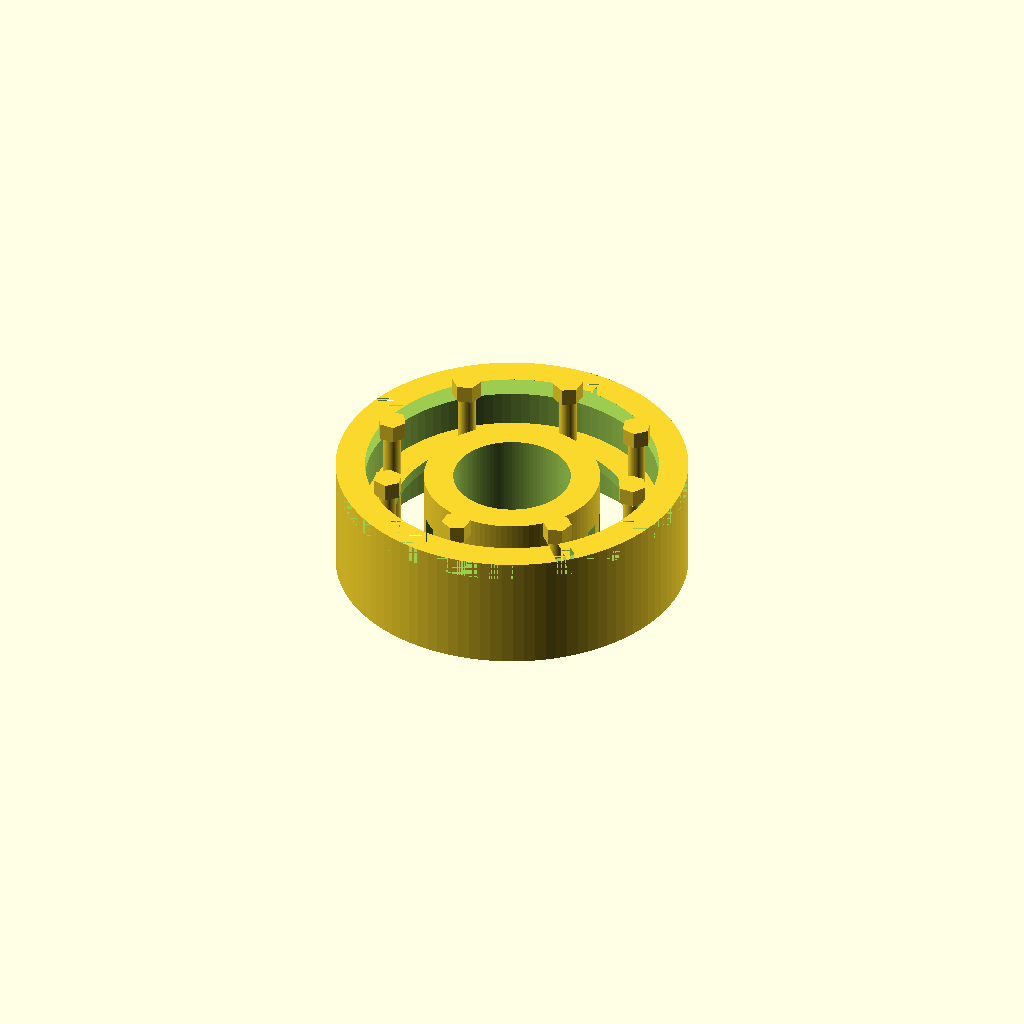
Cell 1: the model at its default parameters.
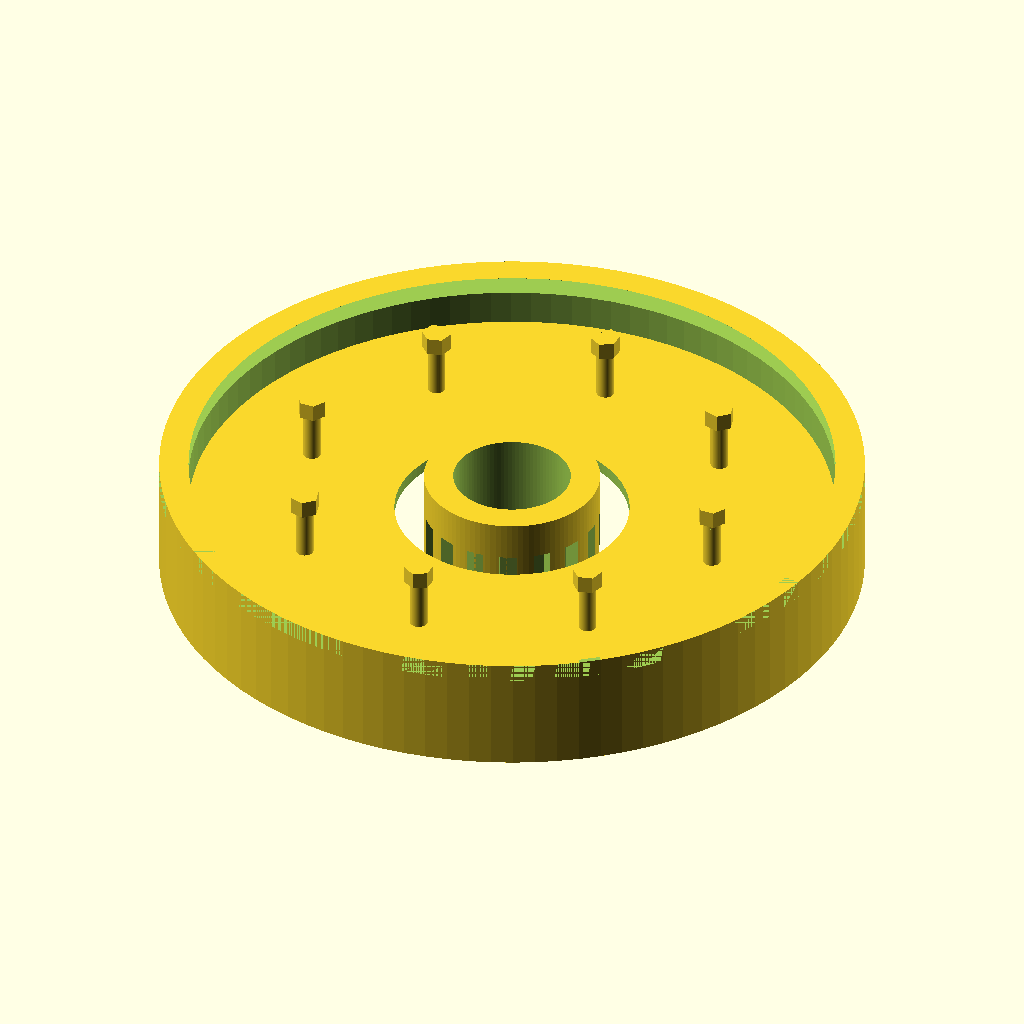
Cell 2: outer_shell_diameter = 120 (everything else at default).
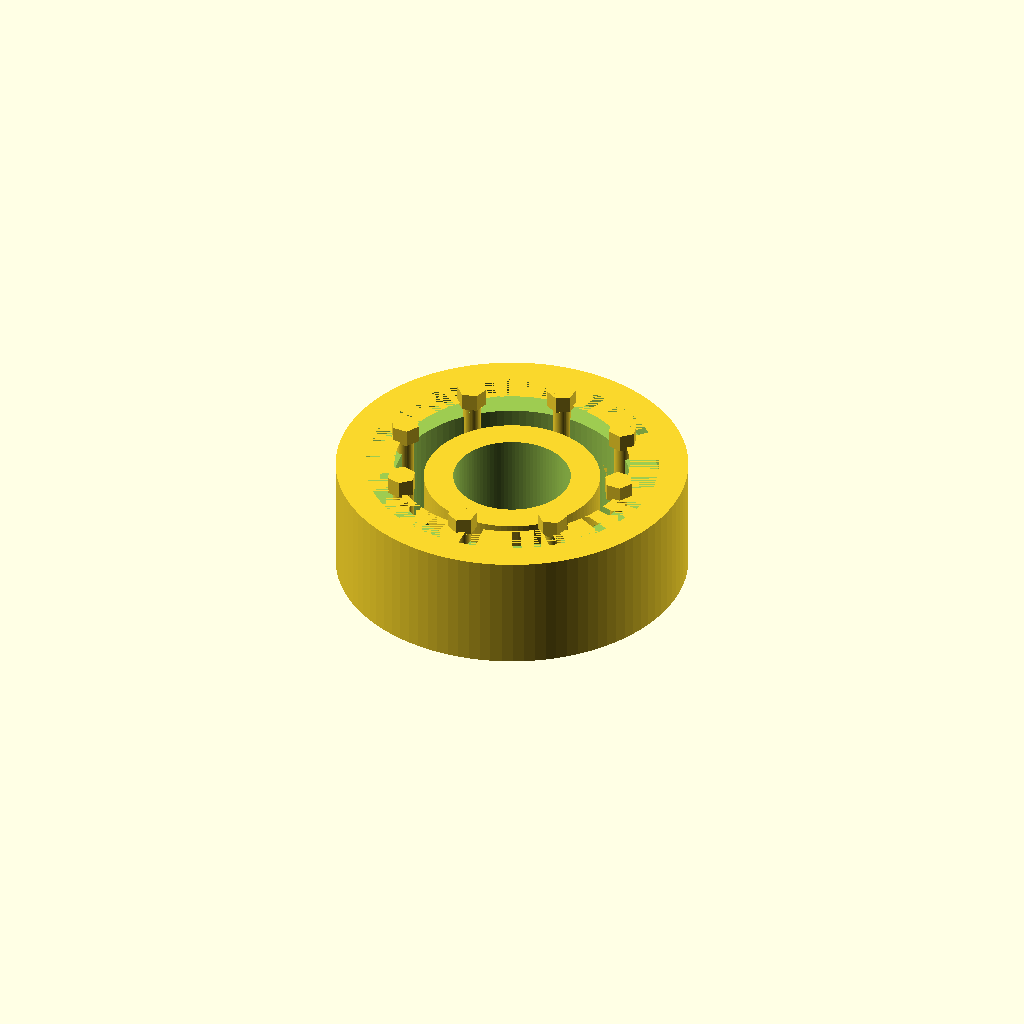
Cell 3 — outer_shell_thickness set to 10, the other parameters unchanged.
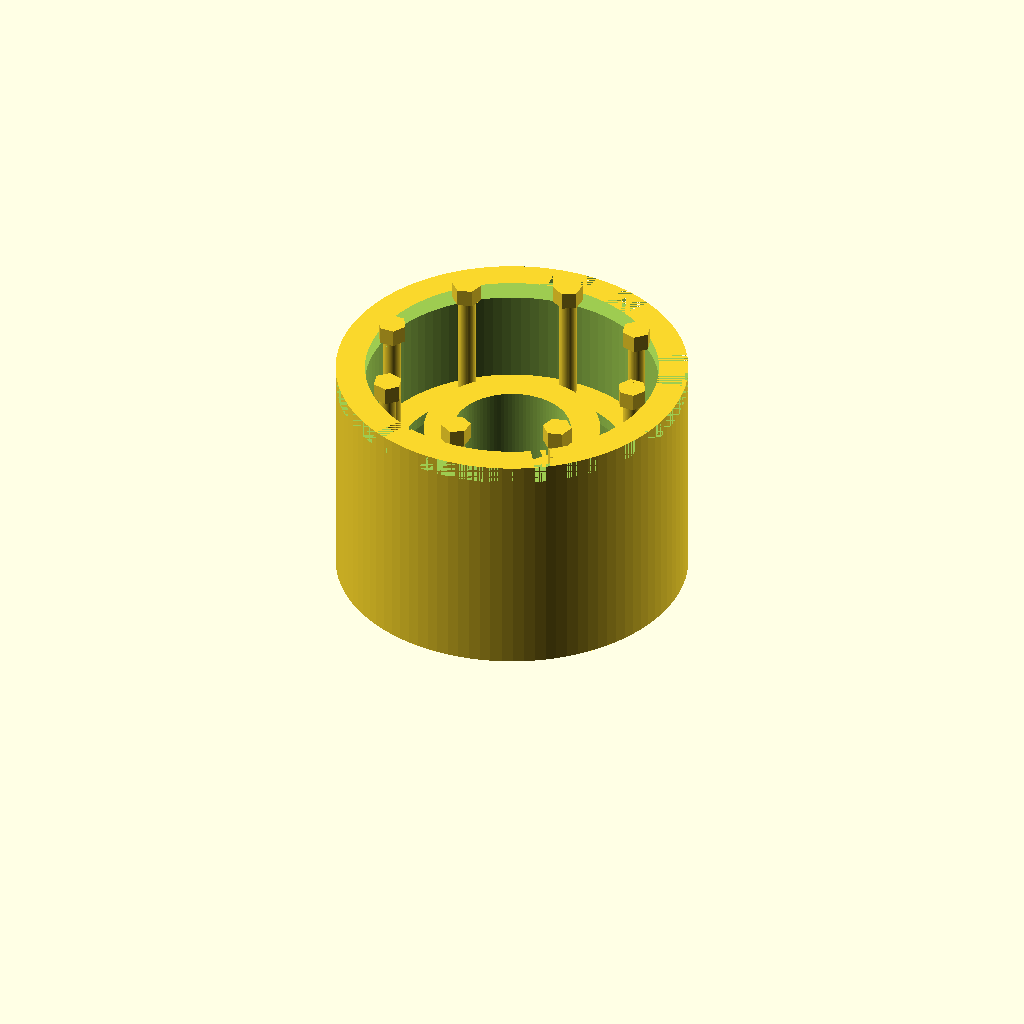
Cell 4 — outer_shell_height set to 40, the other parameters unchanged.
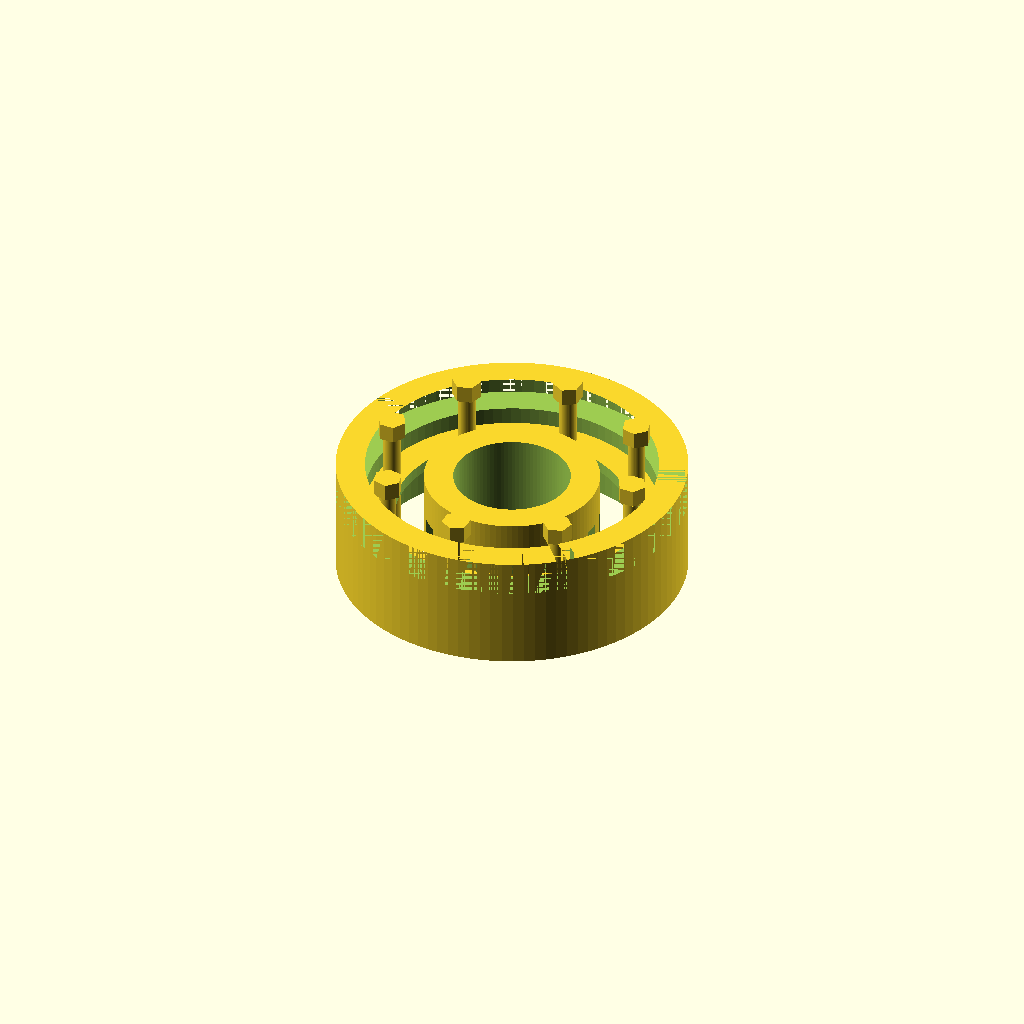
Cell 5: the same model with outer_shell_recess_depth = 6.
All cells are drawn from one camera (rotation 55°, 0°, 25°, orthographic, colour scheme Cornfield), so only the parameter changes between them.
The OpenSCAD source (TracePart/objfile_50/output_1/objfile_50.scad):

// Parameters
outer_shell_diameter = 60;
outer_shell_thickness = 5;
outer_shell_height = 20;
outer_shell_recess_depth = 3; // Added parameter for recessed area
outer_shell_recess_diameter = outer_shell_diameter - 2 * outer_shell_thickness + 10;

spacer_ring_thickness = 2;
spacer_ring_inner_diameter = 40;
spacer_ring_outer_diameter = outer_shell_diameter - 2 * outer_shell_thickness;

inner_hub_diameter = 30;
inner_hub_height = 15;
inner_hub_teeth_count = 16; // Increased teeth count for more even spacing
inner_hub_teeth_depth = 3; // Increased teeth depth for more prominence
inner_hub_hole_diameter = 20; // Adjusted central hole size

bolt_diameter = 3;
bolt_length = outer_shell_height + 5;
bolt_spacing_radius = (spacer_ring_inner_diameter + spacer_ring_outer_diameter) / 4;

nut_diameter = 5;
nut_thickness = 3;

// Outer Cylindrical Shell
module outer_cylindrical_shell() {
    difference() {
        cylinder(h = outer_shell_height, d = outer_shell_diameter, $fn = 100);
        translate([0, 0, -1])
            cylinder(h = outer_shell_height + 2, d = outer_shell_diameter - 2 * outer_shell_thickness, $fn = 100);
        // Add recessed area
        translate([0, 0, outer_shell_height - outer_shell_recess_depth])
            cylinder(h = outer_shell_recess_depth, d = outer_shell_recess_diameter, $fn = 100);
    }
}

// Spacer Ring
module spacer_ring() {
    difference() {
        cylinder(h = spacer_ring_thickness, d = spacer_ring_outer_diameter, $fn = 100);
        translate([0, 0, -1])
            cylinder(h = spacer_ring_thickness + 2, d = spacer_ring_inner_diameter, $fn = 100);
    }
}

// Inner Hub with Teeth
module inner_hub_with_teeth() {
    difference() {
        cylinder(h = inner_hub_height, d = inner_hub_diameter, $fn = 100);
        translate([0, 0, -1])
            cylinder(h = inner_hub_height + 2, d = inner_hub_hole_diameter, $fn = 100);
        for (i = [0:360/inner_hub_teeth_count:360-360/inner_hub_teeth_count]) {
            rotate([0, 0, i])
                translate([inner_hub_diameter / 2 - inner_hub_teeth_depth / 2, 0, 0])
                    cube([inner_hub_teeth_depth, inner_hub_teeth_depth, inner_hub_height + 2], center = true);
        }
    }
}

// Bolt
module bolt() {
    cylinder(h = bolt_length, d = bolt_diameter, $fn = 50);
}

// Nut
module nut() {
    difference() {
        cylinder(h = nut_thickness, d = nut_diameter, $fn = 6);
        translate([0, 0, -1])
            cylinder(h = nut_thickness + 2, d = bolt_diameter, $fn = 50);
    }
}

// Assembly
module assembly() {
    // Layer 1: Outer Cylindrical Shell
    outer_cylindrical_shell();

    // Layer 2: Spacer Ring
    translate([0, 0, outer_shell_height / 2 - spacer_ring_thickness / 2])
        spacer_ring();

    // Layer 3: Inner Hub with Teeth
    translate([0, 0, outer_shell_height / 2 - inner_hub_height / 2])
        inner_hub_with_teeth();

    // Layer 4: Bolts and Nuts
    for (i = [0:360/8:360-360/8]) {
        rotate([0, 0, i]) {
            translate([bolt_spacing_radius, 0, outer_shell_height / 2 - bolt_length / 2])
                bolt();
            translate([bolt_spacing_radius, 0, outer_shell_height / 2 + bolt_length / 2 - nut_thickness])
                nut();
        }
    }
}

// Render the assembly
assembly();
Parameter table extracted from the source (name, type, default, range or options):
outer_shell_diameter: number, default 60
outer_shell_thickness: number, default 5
outer_shell_height: number, default 20
outer_shell_recess_depth: number, default 3
spacer_ring_thickness: number, default 2
spacer_ring_inner_diameter: number, default 40
inner_hub_diameter: number, default 30
inner_hub_height: number, default 15
inner_hub_teeth_count: number, default 16
inner_hub_teeth_depth: number, default 3
inner_hub_hole_diameter: number, default 20
bolt_diameter: number, default 3
nut_diameter: number, default 5
nut_thickness: number, default 3
